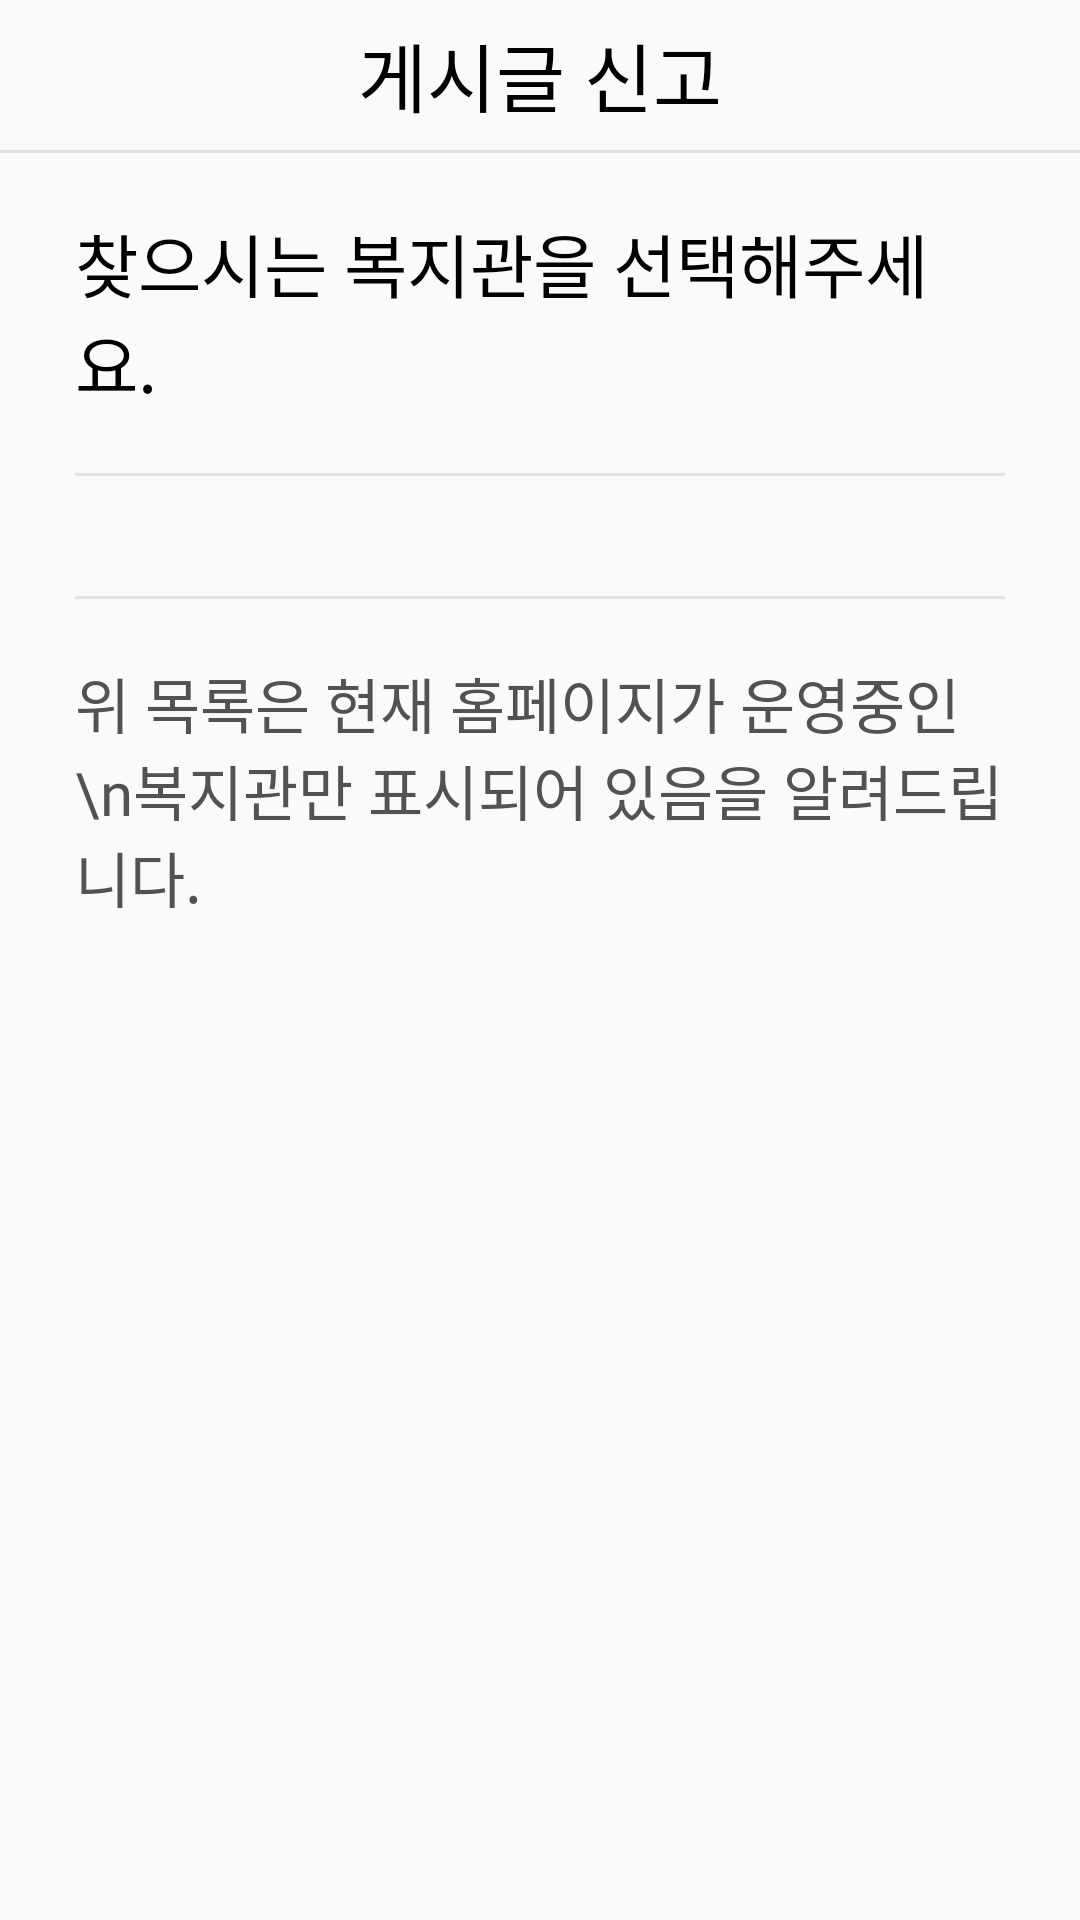

Produce the Android XML layout that renders to this screen, including the resource entries it uses.
<!-- AndroidManifest.xml: application theme Theme.AppCompat.Light.NoActionBar -->
<!-- res/layout/activity_homepage_view.xml -->
<?xml version="1.0" encoding="utf-8"?>
<RelativeLayout xmlns:android="http://schemas.android.com/apk/res/android"
    xmlns:app="http://schemas.android.com/apk/res-auto"
    xmlns:tools="http://schemas.android.com/tools"
    android:layout_width="match_parent"
    android:layout_height="match_parent"
    tools:context=".navigation.ReportViewActivity">

    <androidx.appcompat.widget.Toolbar
        android:id="@+id/my_toolbar"
        android:layout_width="match_parent"
        android:layout_height="50dp"
        android:theme="@style/ThemeOverlay.AppCompat.ActionBar"
        app:popupTheme="@style/ThemeOverlay.AppCompat.Light">

        <TextView
            android:layout_width="wrap_content"
            android:layout_height="wrap_content"
            android:text="게시글 신고"
            android:textColor="@color/black"
            android:textSize="25sp"
            android:fontFamily="@font/spoqahansansneo_bold"
            android:layout_gravity="center"/>

    </androidx.appcompat.widget.Toolbar>

    <LinearLayout
        android:id="@+id/toolbar_division"
        android:layout_width="match_parent"
        android:layout_height="1dp"
        android:layout_below="@+id/my_toolbar"
        android:background="@color/colorDivision"
        android:orientation="horizontal" />

    <ScrollView
        android:layout_width="match_parent"
        android:layout_height="match_parent"
        android:layout_below="@id/toolbar_division"
        >

        <RelativeLayout
            android:layout_width="match_parent"
            android:layout_height="match_parent">

    <TextView
        android:id="@+id/homepage_tv_title"
        android:layout_width="wrap_content"
        android:layout_height="wrap_content"
        android:layout_marginLeft="25dp"
        android:layout_marginTop="20dp"
        android:layout_marginRight="25dp"
        android:text="찾으시는 복지관을 선택해주세요."
        android:textColor="@color/black"
        android:textSize="23sp"
        android:fontFamily="@font/spoqahansansneo_bold"/>

    <LinearLayout
        android:id="@+id/division_first"
        android:layout_width="match_parent"
        android:layout_height="1dp"
        android:layout_below="@id/homepage_tv_title"
        android:layout_marginLeft="25dp"
        android:layout_marginTop="20dp"
        android:layout_marginRight="25dp"
        android:background="@color/colorDivision"
        android:orientation="horizontal" />

    <androidx.recyclerview.widget.RecyclerView
        android:id="@+id/home_recyclerview"
        android:layout_below="@id/division_first"
        android:layout_marginLeft="25dp"
        android:layout_marginTop="20dp"
        android:layout_marginRight="25dp"
        android:layout_width="match_parent"
        android:layout_height="wrap_content">


    </androidx.recyclerview.widget.RecyclerView>

            <LinearLayout
                android:id="@+id/division_last"
                android:layout_width="match_parent"
                android:layout_height="1dp"
                android:layout_below="@id/home_recyclerview"
                android:layout_marginLeft="25dp"
                android:layout_marginTop="20dp"
                android:layout_marginRight="25dp"
                android:background="@color/colorDivision"
                android:orientation="horizontal" />

            <TextView
                android:id="@+id/homepage_tv_description"
                android:layout_width="wrap_content"
                android:layout_height="wrap_content"
                android:layout_below="@+id/division_last"
                android:layout_marginLeft="25dp"
                android:layout_marginTop="20dp"
                android:layout_marginRight="25dp"
                android:text="위 목록은 현재 홈페이지가 운영중인 \n복지관만 표시되어 있음을 알려드립니다."
                android:textColor="@color/grey"
                android:textSize="20sp"
                android:fontFamily="@font/spoqahansansneo_regular"/>




        </RelativeLayout>
    </ScrollView>

</RelativeLayout>
<!-- resources referenced by this layout -->
<resources>
  <color name="black">#FF000000</color>
  <color name="colorDivision">#E0E0E0</color>
  <color name="grey">#535252</color>
</resources>
